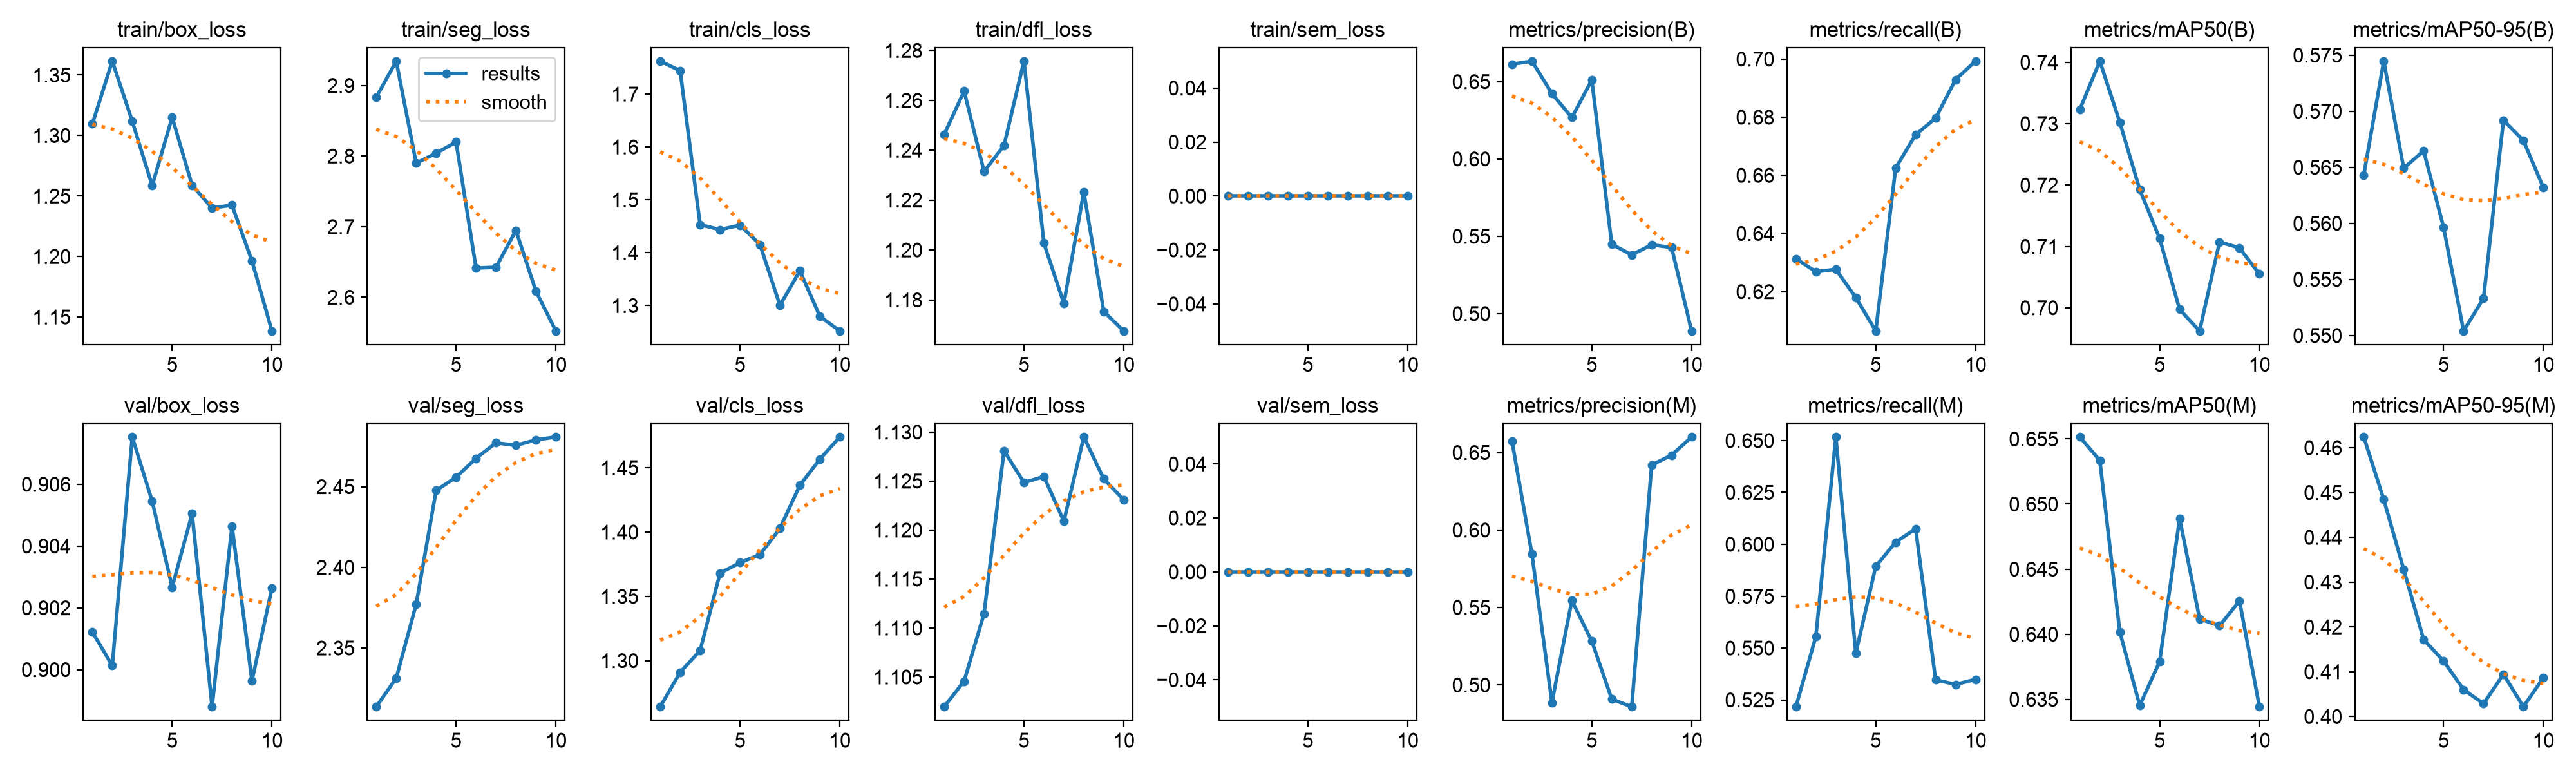

The data file committed next to this chart (first rows):
epoch, time, train/box_loss, train/seg_loss, train/cls_loss, train/dfl_loss, train/sem_loss, metrics/precision(B), metrics/recall(B), metrics/mAP50(B), metrics/mAP50-95(B), metrics/precision(M), metrics/recall(M), metrics/mAP50(M), metrics/mAP50-95(M), val/box_loss, val/seg_loss, val/cls_loss, val/dfl_loss, val/sem_loss, lr/pg0, lr/pg1, lr/pg2
1, 2.325, 1.31, 2.883, 1.762, 1.246, 0, 0.6612, 0.6313, 0.7323, 0.5643, 0.6573, 0.5217, 0.6552, 0.4624, 0.9012, 2.314, 1.264, 1.102, 0, 3.30556e-05, 3.30556e-05, 3.30556e-05
2, 3.614, 1.361, 2.934, 1.744, 1.264, 0, 0.6633, 0.6269, 0.7402, 0.5745, 0.5844, 0.5557, 0.6533, 0.4484, 0.9001, 2.331, 1.291, 1.105, 0, 6.55227e-05, 6.55227e-05, 6.55227e-05
3, 4.972, 1.312, 2.79, 1.453, 1.231, 0, 0.6423, 0.6277, 0.7302, 0.5649, 0.4887, 0.6517, 0.6402, 0.4328, 0.9075, 2.377, 1.308, 1.111, 0, 9.01359e-05, 9.01359e-05, 9.01359e-05
4, 6.322, 1.259, 2.804, 1.444, 1.242, 0, 0.6268, 0.618, 0.7192, 0.5665, 0.5545, 0.5475, 0.6345, 0.4172, 0.9054, 2.448, 1.368, 1.128, 0, 8.3657e-05, 8.3657e-05, 8.3657e-05
5, 7.679, 1.315, 2.82, 1.452, 1.276, 0, 0.6511, 0.6065, 0.7113, 0.5596, 0.5283, 0.5894, 0.6379, 0.4124, 0.9027, 2.456, 1.376, 1.125, 0, 7.1876e-05, 7.1876e-05, 7.1876e-05
6, 9.024, 1.259, 2.641, 1.416, 1.203, 0, 0.5448, 0.6626, 0.6997, 0.5504, 0.4908, 0.6011, 0.6489, 0.406, 0.9051, 2.468, 1.382, 1.125, 0, 6.0095e-05, 6.0095e-05, 6.0095e-05
7, 10.36, 1.24, 2.642, 1.3, 1.179, 0, 0.538, 0.674, 0.6962, 0.5533, 0.4859, 0.6075, 0.6412, 0.4029, 0.8988, 2.477, 1.403, 1.121, 0, 4.8314e-05, 4.8314e-05, 4.8314e-05
8, 11.72, 1.242, 2.695, 1.366, 1.223, 0, 0.5445, 0.6797, 0.7107, 0.5692, 0.642, 0.5347, 0.6407, 0.4094, 0.9046, 2.476, 1.436, 1.129, 0, 3.6533e-05, 3.6533e-05, 3.6533e-05
9, 13.06, 1.196, 2.609, 1.28, 1.175, 0, 0.5427, 0.693, 0.7097, 0.5674, 0.6483, 0.5325, 0.6426, 0.4022, 0.8996, 2.479, 1.457, 1.125, 0, 2.4752e-05, 2.4752e-05, 2.4752e-05
10, 14.4, 1.139, 2.552, 1.252, 1.168, 0, 0.4888, 0.6993, 0.7055, 0.5632, 0.6601, 0.5349, 0.6344, 0.4087, 0.9026, 2.481, 1.474, 1.123, 0, 1.2971e-05, 1.2971e-05, 1.2971e-05
